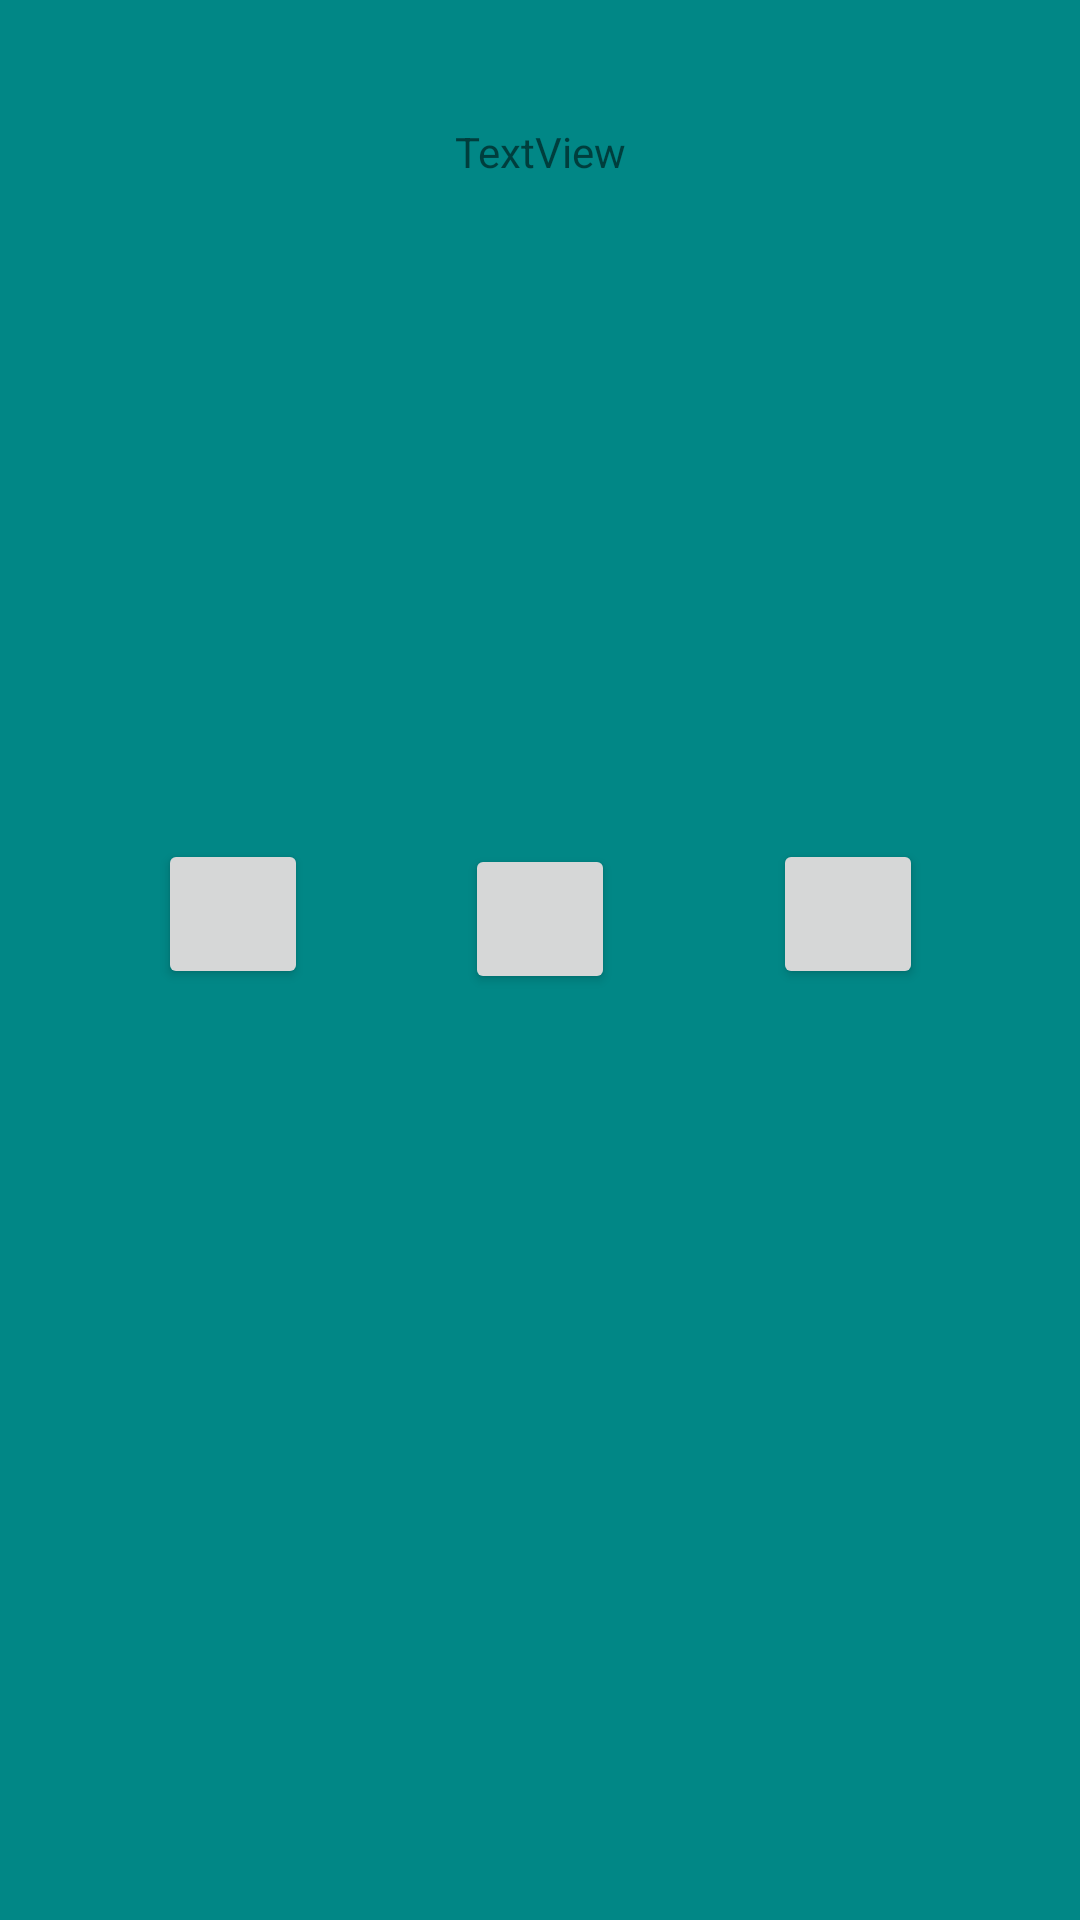

Reconstruct the res/layout file that produces this screen, plus the resources it refers to.
<!-- AndroidManifest.xml: application theme Theme.TodoetPrototype -->
<!-- res/layout/activity_main.xml -->
<?xml version="1.0" encoding="utf-8"?>
<androidx.constraintlayout.widget.ConstraintLayout xmlns:android="http://schemas.android.com/apk/res/android"
    android:id="@+id/parentView"
    xmlns:app="http://schemas.android.com/apk/res-auto"
    xmlns:tools="http://schemas.android.com/tools"
    android:layout_width="match_parent"
    android:layout_height="match_parent"
    tools:context=".MainActivity"
    android:background="#FF018786">


    <ImageView
        android:id="@+id/imageaxo"
        android:layout_width="80dp"
        android:layout_height="80dp"
        android:paddingTop="60dp"
        app:layout_constraintBottom_toTopOf="@+id/button1"
        app:layout_constraintEnd_toEndOf="parent"
        app:layout_constraintHorizontal_bias="0.498"
        app:layout_constraintStart_toStartOf="parent"
        app:layout_constraintTop_toTopOf="parent"
        app:layout_constraintVertical_bias="0.78" />

    <Button
        android:id="@+id/button1"
        android:layout_width="50dp"
        android:layout_height="50dp"
        android:layout_marginBottom="208dp"
        android:paddingTop="20dp"
        app:layout_constraintBottom_toBottomOf="parent"
        app:layout_constraintEnd_toStartOf="@id/button3"
        app:layout_constraintHorizontal_bias="0.498"
        app:layout_constraintStart_toEndOf="@id/button2"
        app:layout_constraintTop_toBottomOf="@+id/imageaxo" />

    <Button
        android:id="@+id/button2"
        android:layout_width="50dp"
        android:layout_height="50dp"
        android:layout_marginBottom="208dp"
        android:paddingTop="20dp"
        app:layout_constraintBottom_toBottomOf="parent"
        app:layout_constraintEnd_toStartOf="@id/button1"
        app:layout_constraintHorizontal_bias="0.229"
        app:layout_constraintStart_toStartOf="parent"
        app:layout_constraintTop_toBottomOf="@+id/imageaxo"
        app:layout_constraintVertical_bias="0.492" />

    <Button
        android:id="@+id/button3"
        android:layout_width="50dp"
        android:layout_height="50dp"
        android:layout_marginBottom="208dp"
        android:paddingTop="20dp"
        app:layout_constraintBottom_toBottomOf="parent"
        app:layout_constraintEnd_toEndOf="parent"
        app:layout_constraintHorizontal_bias="0.728"
        app:layout_constraintStart_toEndOf="@id/button1"
        app:layout_constraintTop_toBottomOf="@+id/imageaxo"
        app:layout_constraintVertical_bias="0.492" />

    <TextView
        android:id="@+id/textView2"
        android:layout_width="wrap_content"
        android:layout_height="wrap_content"
        android:text="TextView"
        app:layout_constraintBottom_toTopOf="@+id/imageaxo"
        app:layout_constraintEnd_toEndOf="parent"
        app:layout_constraintStart_toStartOf="parent"
        app:layout_constraintTop_toTopOf="parent" />


</androidx.constraintlayout.widget.ConstraintLayout>
<!-- resources referenced by this layout -->
<resources>
  <style name="Theme.TodoetPrototype" parent="Theme.MaterialComponents.DayNight.DarkActionBar">
          
          <item name="colorPrimary">@color/purple_500</item>
          <item name="colorPrimaryVariant">@color/purple_700</item>
          <item name="colorOnPrimary">@color/white</item>
          
          <item name="colorSecondary">@color/teal_200</item>
          <item name="colorSecondaryVariant">@color/teal_700</item>
          <item name="colorOnSecondary">@color/black</item>
          
          <item name="android:statusBarColor">?attr/colorPrimaryVariant</item>
          
      </style>
  <!-- not gathered from this repository: default colours our renderer supplied (Android Studio template values) -->
  <color name="purple_500">#FF6200EE</color>
  <color name="purple_700">#FF3700B3</color>
  <color name="teal_200">#FF03DAC5</color>
  <color name="teal_700">#FF018786</color>
  <color name="black">#FF000000</color>
  <color name="white">#FFFFFFFF</color>
</resources>
